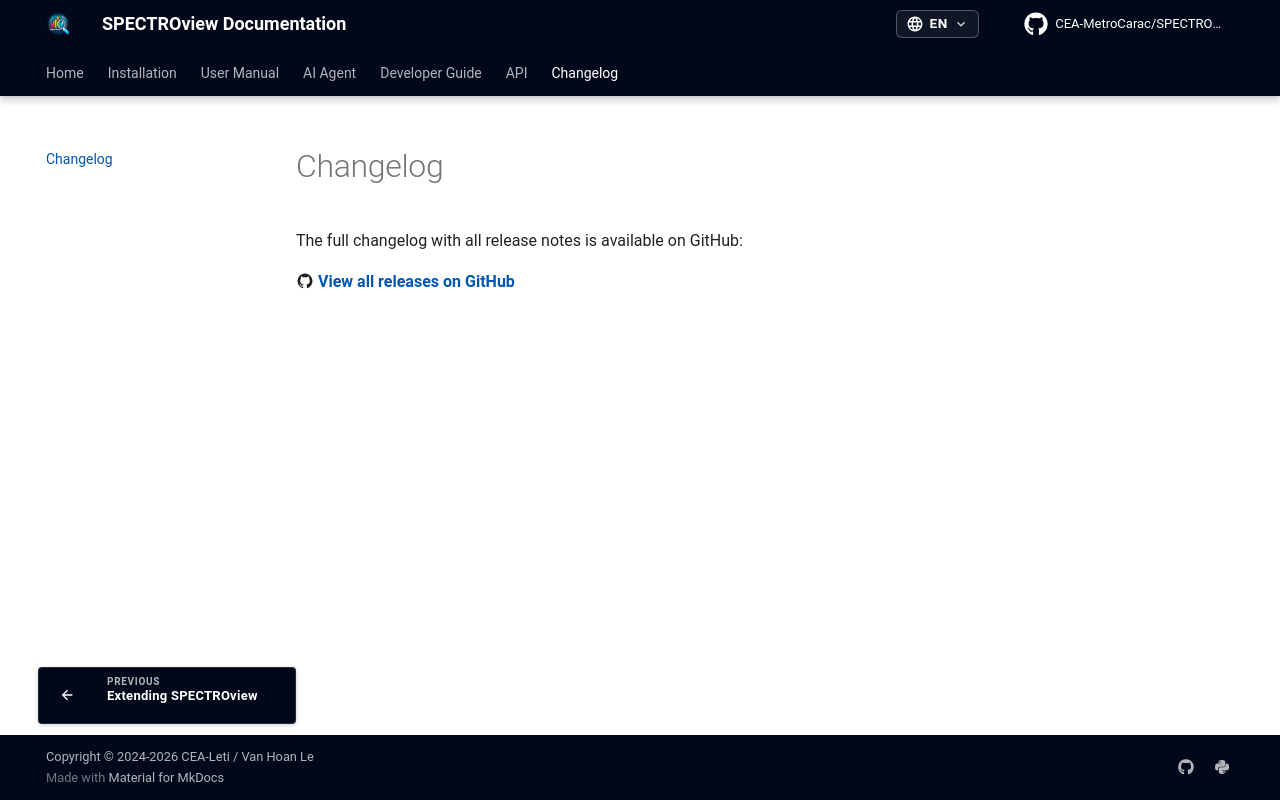

repository: CEA-MetroCarac/SPECTROview · page: changelog/index.html · generator: mkdocs

# Changelog

The full changelog with all release notes is available on GitHub:

:material-github: **[View all releases on GitHub](https://github.com/CEA-MetroCarac/SPECTROview/releases){ target="_blank" }**
